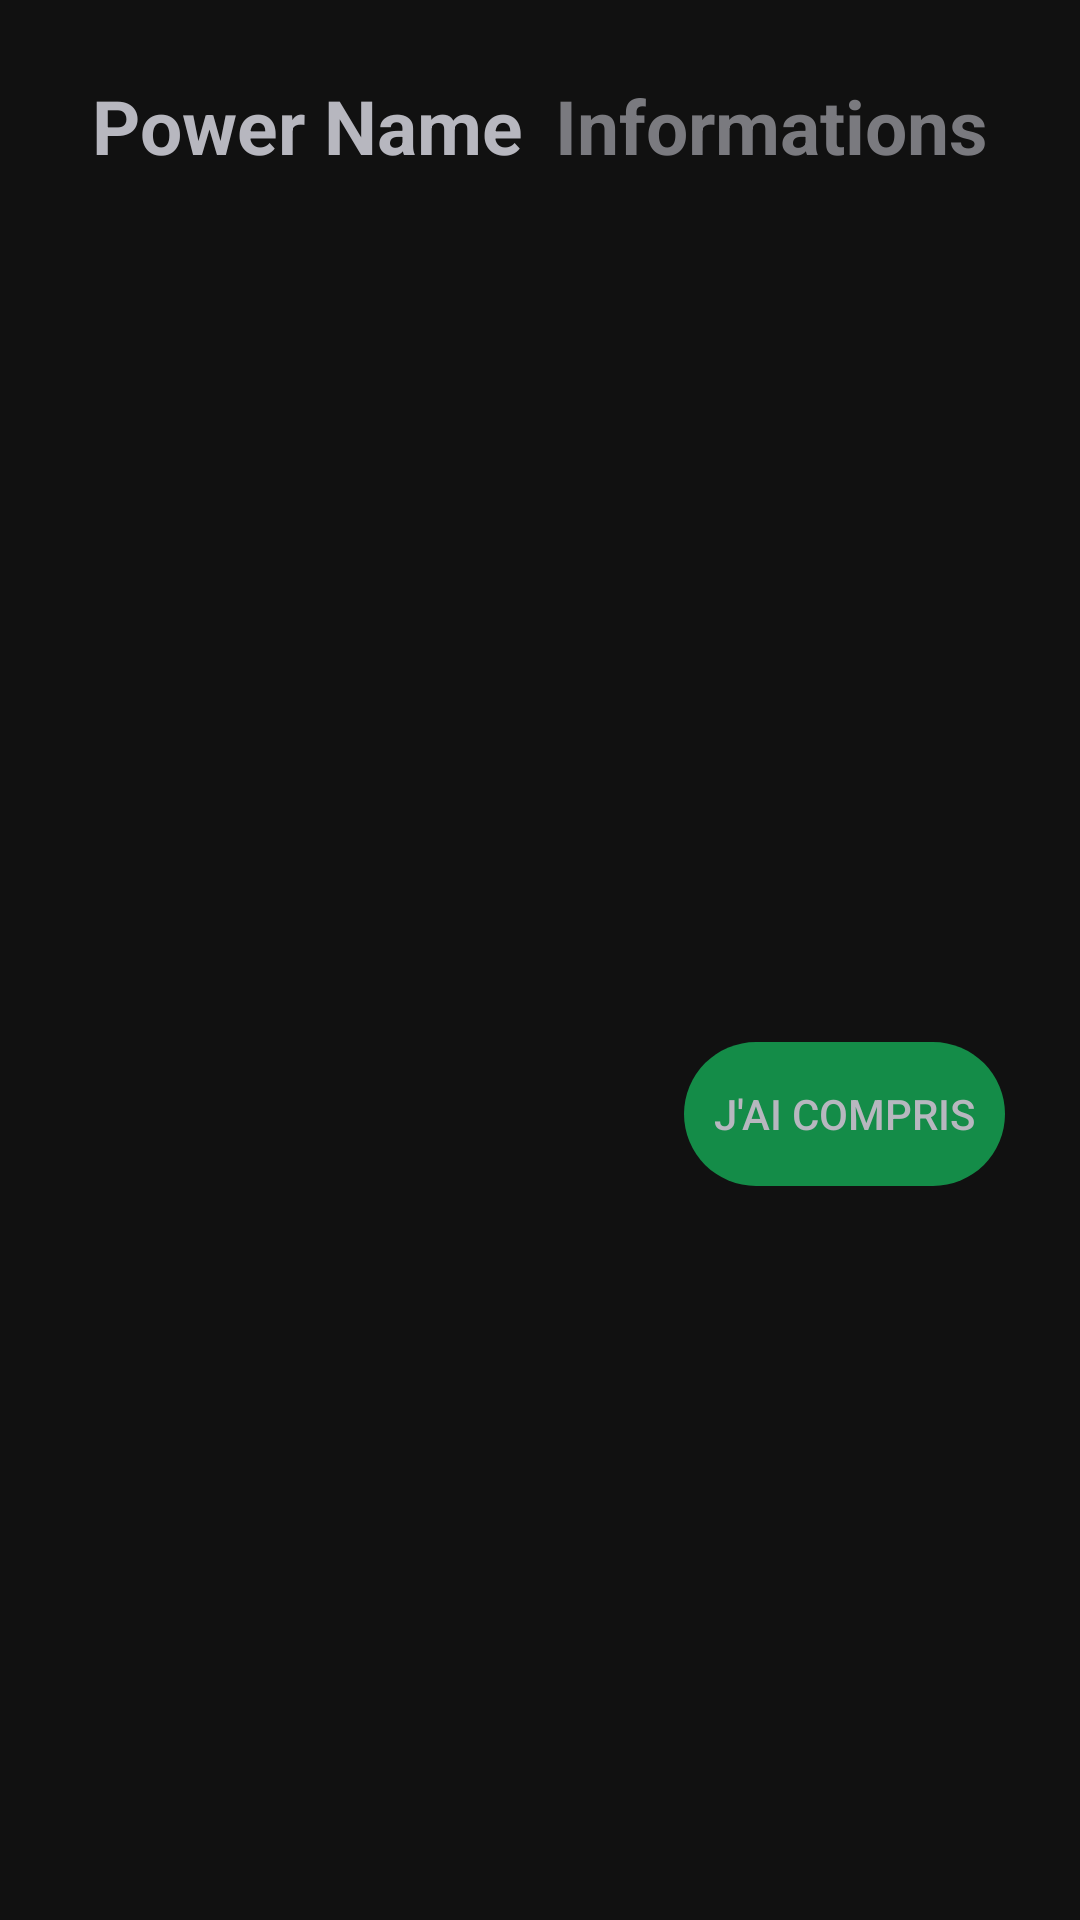

Reconstruct the res/layout file that produces this screen, plus the resources it refers to.
<!-- AndroidManifest.xml: application theme AppTheme -->
<!-- res/layout/popup_information_power.xml -->
<?xml version="1.0" encoding="utf-8"?>
<androidx.constraintlayout.widget.ConstraintLayout
    xmlns:android="http://schemas.android.com/apk/res/android"
    android:layout_width="match_parent"
    xmlns:app="http://schemas.android.com/apk/res-auto"
    xmlns:tools="http://schemas.android.com/tools"
    android:layout_height="match_parent"
    android:background="@color/darkless_background">


    <TextView
        android:id="@+id/power_name"
        android:layout_width="wrap_content"
        android:layout_height="wrap_content"
        android:layout_marginTop="25dp"
        android:layout_marginLeft="25dp"
        android:text="Power Name"
        android:textSize="25dp"
        android:textStyle="bold"
        android:textColor="@color/primary_text"
        app:layout_constraintEnd_toStartOf="@id/information"
        app:layout_constraintStart_toStartOf="parent"
        app:layout_constraintTop_toTopOf="parent" />

    <TextView
        android:id="@+id/information"
        android:layout_width="wrap_content"
        android:layout_height="wrap_content"
        android:layout_marginTop="25dp"
        android:layout_marginLeft="5dp"
        android:layout_marginRight="25dp"
        android:text="Informations"
        android:textSize="25dp"
        android:textStyle="bold"
        android:textColor="@color/secondary_text"
        app:layout_constraintEnd_toEndOf="parent"
        app:layout_constraintStart_toEndOf="@id/power_name"
        app:layout_constraintTop_toTopOf="parent" />

    <Button
        android:id="@+id/quit_information"
        android:layout_width="wrap_content"
        android:layout_height="wrap_content"
        android:layout_marginTop="25dp"
        android:layout_marginRight="25dp"
        android:layout_marginBottom="25dp"
        android:background="@android:drawable/toast_frame"
        android:backgroundTint="@color/dark_linky"
        android:text="J'ai compris"
        android:padding="10dp"
        android:textColor="@color/primary_text"
        app:layout_constraintBottom_toBottomOf="parent"
        app:layout_constraintEnd_toEndOf="parent"
        app:layout_constraintTop_toBottomOf="@+id/power_definition" />

    <TextView
        android:id="@+id/power_definition"
        android:layout_width="250dp"
        android:layout_height="wrap_content"
        android:layout_marginLeft="25dp"
        android:layout_marginTop="25dp"
        android:layout_marginRight="25dp"
        android:textColor="@color/secondary_text"
        app:layout_constraintEnd_toEndOf="parent"
        app:layout_constraintStart_toStartOf="parent"
        app:layout_constraintTop_toBottomOf="@+id/power_name" />
</androidx.constraintlayout.widget.ConstraintLayout>
<!-- resources referenced by this layout -->
<resources>
  <color name="dark_linky">#148C48  </color>
  <color name="darkless_background">#111111  </color>
  <color name="primary_text">#B7B7BF  </color>
  <color name="secondary_text">#7A7A7F  </color>
  <style name="AppTheme" parent="Theme.AppCompat.Light.DarkActionBar">
          
          <item name="colorPrimary">@color/colorLinkyBar</item>
          <item name="colorPrimaryDark">@color/colorSlideBar</item>
          <item name="colorAccent">@color/colorWidget</item>
      </style>
  <color name="colorLinkyBar">#27AC56</color>
  <color name="colorSlideBar">#148C48</color>
  <color name="colorWidget">#3D3D40</color>
</resources>
